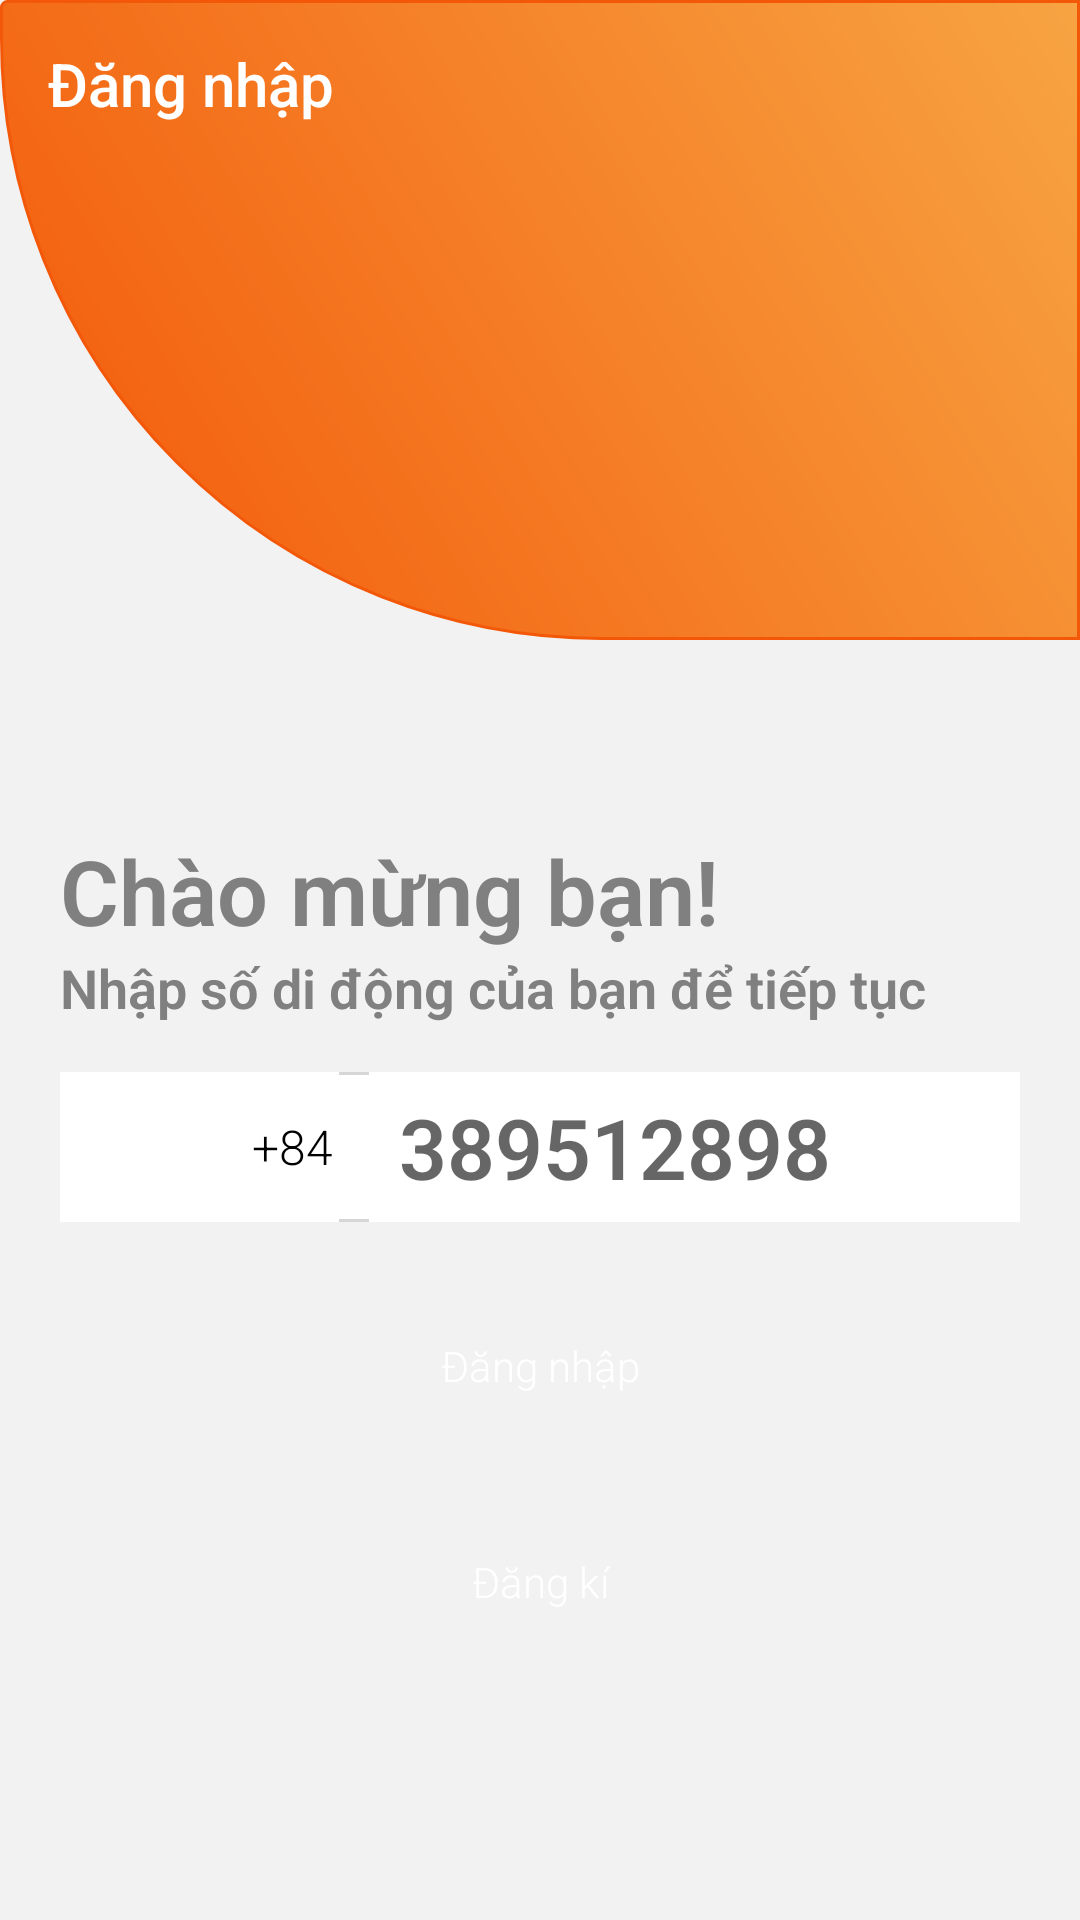

Layout XML and referenced resources for this Android screen:
<!-- AndroidManifest.xml: application theme AppTheme -->
<!-- res/layout/activity_login.xml -->
<?xml version="1.0" encoding="utf-8"?>
<layout xmlns:android="http://schemas.android.com/apk/res/android"
    xmlns:app="http://schemas.android.com/apk/res-auto"
    xmlns:tools="http://schemas.android.com/tools">
    <FrameLayout
        android:layout_width="match_parent"
        android:layout_height="match_parent">

        <include layout="@layout/content_banner" />

        <LinearLayout
            android:layout_width="match_parent"
            android:layout_height="match_parent"
            android:background="@android:color/transparent"
            android:orientation="vertical"
            tools:context=".activity.RegisterActivity"
            android:weightSum="20">

            <androidx.appcompat.widget.Toolbar
                android:id="@+id/toolbar"
                style="@style/ToolBarTheme.ToolBarStyle"
                android:theme="@style/ToolBarTheme.ToolBarStyle"
                app:title="@string/login"

                />
            <LinearLayout
                android:layout_width="match_parent"
                android:layout_height="0dp"
                android:layout_weight="4"/>
            <LinearLayout
                android:layout_marginTop="@dimen/margin105dp"
                android:layout_width="match_parent"
                android:layout_height="0dp"
                android:layout_weight="16"
                android:orientation="vertical"
                >

                <LinearLayout
                    android:padding="@dimen/padding20dp"
                    android:layout_width="match_parent"
                    android:layout_height="match_parent"
                    android:orientation="vertical">
                    <TextView
                        android:layout_gravity="center_vertical"
                        android:layout_width="match_parent"
                        android:layout_height="wrap_content"
                        android:text="@string/wellcometoApp"
                        android:textSize="@dimen/bigFontMedium"
                        android:textStyle="bold"
                        android:textColor="@color/colorGray"
                        />
                    <TextView
                        android:layout_gravity="center_vertical"
                        android:layout_width="match_parent"
                        android:layout_height="wrap_content"
                        android:text="@string/enterTheNumberPhone"
                        android:textSize="@dimen/fontMedium"
                        android:textStyle="bold"
                        android:textColor="@color/colorGray"
                        />
                    <LinearLayout
                        android:orientation="horizontal"
                        android:layout_width="match_parent"
                        android:layout_height="50dp"
                        android:weightSum="10"
                        android:layout_marginTop="@dimen/margin16dp"
                        android:background="@drawable/background_layout_white"
                        >

                        <ImageView
                            android:padding="@dimen/padding5dp"
                            android:background="@color/colorWhite"
                            android:layout_width="0dp"
                            android:layout_height="match_parent"
                            android:layout_weight="2"
                            android:src="@drawable/logo_viettnam" />

                        <TextView
                            android:background="@color/colorWhite"
                            android:gravity="center"
                            android:layout_width="0dp"
                            android:layout_height="match_parent"
                            android:layout_weight="1"
                            android:text="@string/areaCode"
                            android:textSize="@dimen/fontSmallBigger"
                            android:textColor="@color/colorBlack"
                            android:layout_marginRight="@dimen/margin10dp"
                            />

                        <EditText
                            android:paddingLeft="@dimen/padding10dp"
                            android:id="@+id/etPhone"
                            android:layout_width="0dp"
                            android:layout_height="match_parent"
                            android:layout_weight="7"
                            android:hint="@string/phoneHint"
                            android:background="@color/colorWhite"
                            android:textSize="@dimen/fontMediumBig"
                            android:inputType="number"
                            android:textStyle="bold"
                            />
                    </LinearLayout>
                    <Button
                        android:layout_marginTop="@dimen/margin24dp"
                        android:id="@+id/btnLogin"
                        style="@style/button.Login"
                        android:text="@string/login"/>
                    <Button
                        android:layout_marginTop="@dimen/margin24dp"
                        android:id="@+id/btnRegister"
                        style="@style/button.Login"
                        android:text="@string/register"/>

                </LinearLayout>
            </LinearLayout>
        </LinearLayout>
    </FrameLayout>


</layout>
<!-- res/layout/content_banner.xml (included above) -->
<?xml version="1.0" encoding="utf-8"?>
<LinearLayout xmlns:android="http://schemas.android.com/apk/res/android"
    android:orientation="vertical" android:layout_width="match_parent"
    android:layout_height="match_parent"
    android:background="@color/colorGray1"
    android:weightSum="12">

    <LinearLayout
        android:layout_width="match_parent"
        android:layout_height="0dp"
        android:layout_weight="4"
        android:background="@drawable/background_radius_left_orange">
        <ImageView
            android:layout_gravity="center"
            android:layout_width="match_parent"
            android:layout_height="@dimen/imvLogo"
            android:src="@drawable/ic_logo"/>
    </LinearLayout>


</LinearLayout>
<!-- resources referenced by this layout -->
<resources>
  <color name="colorBlack">#000000</color>
  <color name="colorGray">#808080</color>
  <color name="colorGray1">#F2F2F2</color>
  <color name="colorWhite">#FFFFFF</color>
  <dimen name="bigFontMedium">30sp</dimen>
  <dimen name="fontMedium">18sp</dimen>
  <dimen name="fontMediumBig">28sp</dimen>
  <dimen name="fontSmallBigger">16sp</dimen>
  <dimen name="imvLogo">64dp</dimen>
  <dimen name="margin105dp">105dp</dimen>
  <dimen name="margin10dp">10dp</dimen>
  <dimen name="margin16dp">16dp</dimen>
  <dimen name="margin24dp">24dp</dimen>
  <dimen name="padding10dp">10dp</dimen>
  <dimen name="padding20dp">20dp</dimen>
  <dimen name="padding5dp">5dp</dimen>
  <!-- drawable background_layout_white (drawable) -->
  <?xml version="1.0" encoding="utf-8"?>
  <shape
      xmlns:android="http://schemas.android.com/apk/res/android"
      android:shape="rectangle">
  
      <solid android:color="@color/colorWhite" />
      <stroke android:width="@dimen/radius1dp" android:color="@color/colorGray2"/>
      <corners android:radius="@dimen/radiusLarge" />
  
  </shape>
  <!-- drawable background_radius_left_orange (drawable) -->
  <?xml version="1.0" encoding="utf-8"?>
  <shape
      xmlns:android="http://schemas.android.com/apk/res/android"
      android:shape="rectangle">
  
      <gradient
          android:startColor="@color/colorOrange"
          android:endColor="#F7A443"
          android:angle="45"/>
      <stroke android:width="@dimen/radius1dp"  android:color="@color/colorOrange"/>
  
      <corners android:bottomRightRadius="0dp" android:bottomLeftRadius="200dp"
          android:topLeftRadius="2dp" android:topRightRadius="0dp"/>
  
  </shape>
  <string name="areaCode">+84</string>
  <string name="enterTheNumberPhone">Nhập số di động của bạn để tiếp tục</string>
  <string name="login">Đăng nhập</string>
  <string name="phoneHint">389512898</string>
  <string name="register">Đăng kí</string>
  <string name="wellcometoApp">Chào mừng bạn!</string>
  <style name="ToolBarTheme.ToolBarStyle" parent="Theme.AppCompat.Light.NoActionBar">
  
          <item name="colorControlNormal">@color/colorWhite</item>
          <item name="android:layout_width">match_parent</item>
          <item name="android:layout_height">?attr/actionBarSize</item>
          <item name="android:textColorPrimary">@color/colorWhite</item>
          <item name="android:titleTextColor">@color/colorWhite</item>
      </style>
  <style name="button.Login" parent="Theme.AppCompat.Light.NoActionBar">
          <item name="android:foreground">?attr/selectableItemBackgroundBorderless</item>
          <item name="android:layout_marginTop">@dimen/margin16dp</item>
          <item name="android:layout_width"> match_parent</item>
          <item name="android:layout_height">wrap_content</item>
          <item name="android:textColorPrimary">@color/colorWhite</item>
          <item name="android:textAllCaps">false</item>
          <item name="android:background">@drawable/background_button_no_boder_blue</item>
          <item name="android:textColor">@color/colorWhite</item>
  
  
      </style>
  <style name="AppTheme" parent="Theme.AppCompat.Light.NoActionBar">
          
          <item name="colorPrimary">@color/colorPrimary</item>
          <item name="colorPrimaryDark">@color/colorPrimaryDark</item>
          <item name="colorAccent">@color/colorAccent</item>
          <item name="android:fontFamily">sans-serif-light</item>
          <item name="android:textSize">@dimen/fontNormal</item>
      </style>
  <dimen name="radius1dp">1dp</dimen>
  <color name="colorGray2">#D6D6D6</color>
  <dimen name="radiusLarge">15dp</dimen>
  <color name="colorOrange">#F35708</color>
  <color name="colorPrimary">#000000</color>
  <color name="colorPrimaryDark">#000000</color>
  <color name="colorAccent">#D81B60</color>
  <dimen name="fontNormal">14sp</dimen>
</resources>
